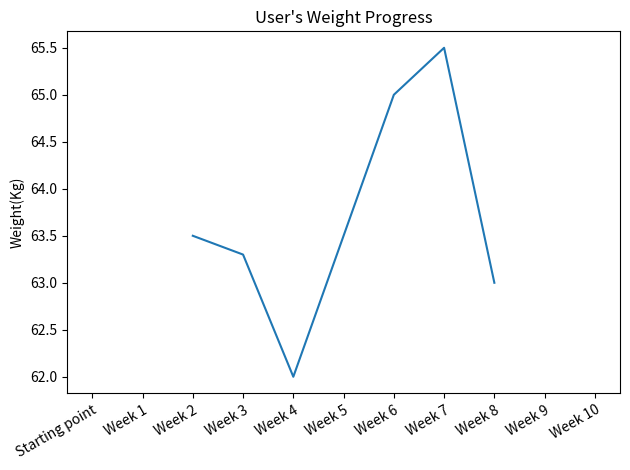

This chart was generated by the following Python code: (Note: this script raises an exception after producing the figure.)
import matplotlib
matplotlib.use('Agg')  # Set the backend to use Agg
import matplotlib.pyplot as plt
import pandas as pd
import numpy as np
import os

def generate_graph():
    x = np.linspace(0, 10, 100)
    y = np.sin(x)

    plt.plot(x, y)
    plt.xlabel('X-axis label')
    plt.ylabel('Y-axis label')
    plt.title('Example Matplotlib Graph')
    
    # Save the graph to a file
    plt.savefig(os.path.join('app', 'static', 'img', 'graph.png'))

    # Alternatively, you could return the binary data
    # and serve it directly without saving to a file
    # import io
    # buf = io.BytesIO()
    # plt.savefig(buf, format='png')
    # buf.seek(0)
    # return buf.getvalue()

    plt.close()

def generate_weight_graph(weight_data):
    weeks = list(range(len(weight_data)))
    weights = weight_data
    name = "User"

    # Exclude leading or trailing 0-values from the plot
    first_value_index = 0
    
    if 0 in weights:
        while weights[first_value_index] == 0:
            first_value_index += 1

        while weights[-1] == 0:
            weights.pop()

    truncated_weights = weights[first_value_index:]
    truncated_weeks = weeks[first_value_index:first_value_index + len(truncated_weights)]


    # Clean up 0 values in the middle of the data using linear interpolation
    df = pd.DataFrame({'weeks':truncated_weeks, 'weights':truncated_weights})
    df.set_index('weeks', inplace=True)
    df.replace(0, np.nan, inplace=True)
    df['weights'] = df['weights'].interpolate(method='linear')

    # Create plot and save to .png file
    plt.plot(df.index, df.weights)
    custom_labels = ['Starting point',
                    'Week 1', 
                    'Week 2', 
                    'Week 3', 
                    'Week 4',
                    'Week 5', 
                    'Week 6', 
                    'Week 7', 
                    'Week 8',
                    'Week 9', 
                    'Week 10']
    plt.xlim(-0.5, len(weeks) -0.5) # Sets the x-axis limits to ensure it extends to all 11 weeks
    plt.xticks(weeks, custom_labels, rotation=30, ha='right', rotation_mode='anchor')
    plt.xlabel('')
    plt.ylabel('Weight(Kg)')
    plt.title(f"{name}'s Weight Progress")
    plt.tight_layout()

    # Save the graph to a file
    plt.savefig(os.path.join('app', 'static', 'img', 'user_graph.png'))
    plt.close()
    


if __name__=="__main__":
    weight_data = [0.0, 0.0, 63.5, 63.3, 62.0, 0.0, 65.0, 65.5, 63.0, 0.0, 0.0]
    generate_weight_graph(weight_data)
